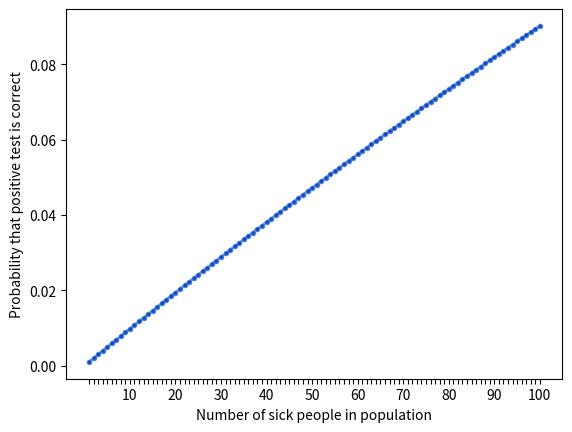

Recreate this plot in Python.
import matplotlib.pyplot as plt

# A - ill
# B - positive test result

# const:
PROB_B_IF_A = 0.99  # prob that the test will yield a positive result [B] if the disease is present [A]
PROB_B_IF_NOT_A = 0.02  # prob that the test will yield a positive result [B] if the disease is not  present [~A]

xs = [i / 5e4 for i in range(1, 101)]


def get_y(x):
    # count prob of a positive test result [B], irrespective of
    # whether the disease is present [A] or not present [~A]
    # then return prob that a positive test result will be a true positive
    prob_b = (PROB_B_IF_A * x) + (PROB_B_IF_NOT_A * (1 - x))
    return (PROB_B_IF_A * x) / prob_b


ys = [get_y(x) for x in xs]

fig, ax = plt.subplots()
fig.canvas.draw()
ax.plot(xs, ys, '-o', ms=3, lw=2, alpha=0.7, mfc='blue')
ax.set_xlabel('Number of sick people in population')
ax.set_ylabel('Probability that positive test is correct')
labels = [x if x % 10 == 0 else '' for x in range(1, 101)]
plt.xticks(xs, labels)

plt.show()
